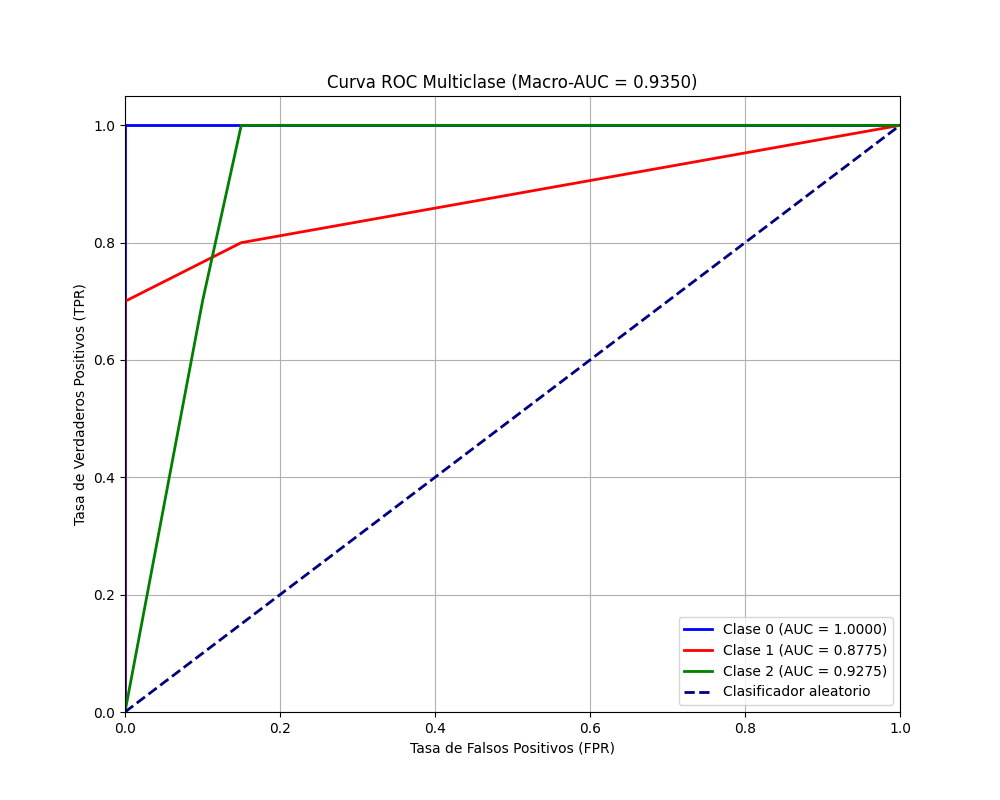

The table this chart was drawn from, first rows:
metric, value
Sensibilidad, 1.0
Exactitud, 1.0
Especificidad, 1.0
Recall, 1.0
Precisión, 1.0
Tasa de Falsos Negativos, 0.0
Tasa de Falsos Positivos, 0.0
F1-score, 1.0
AUC, 0.935
